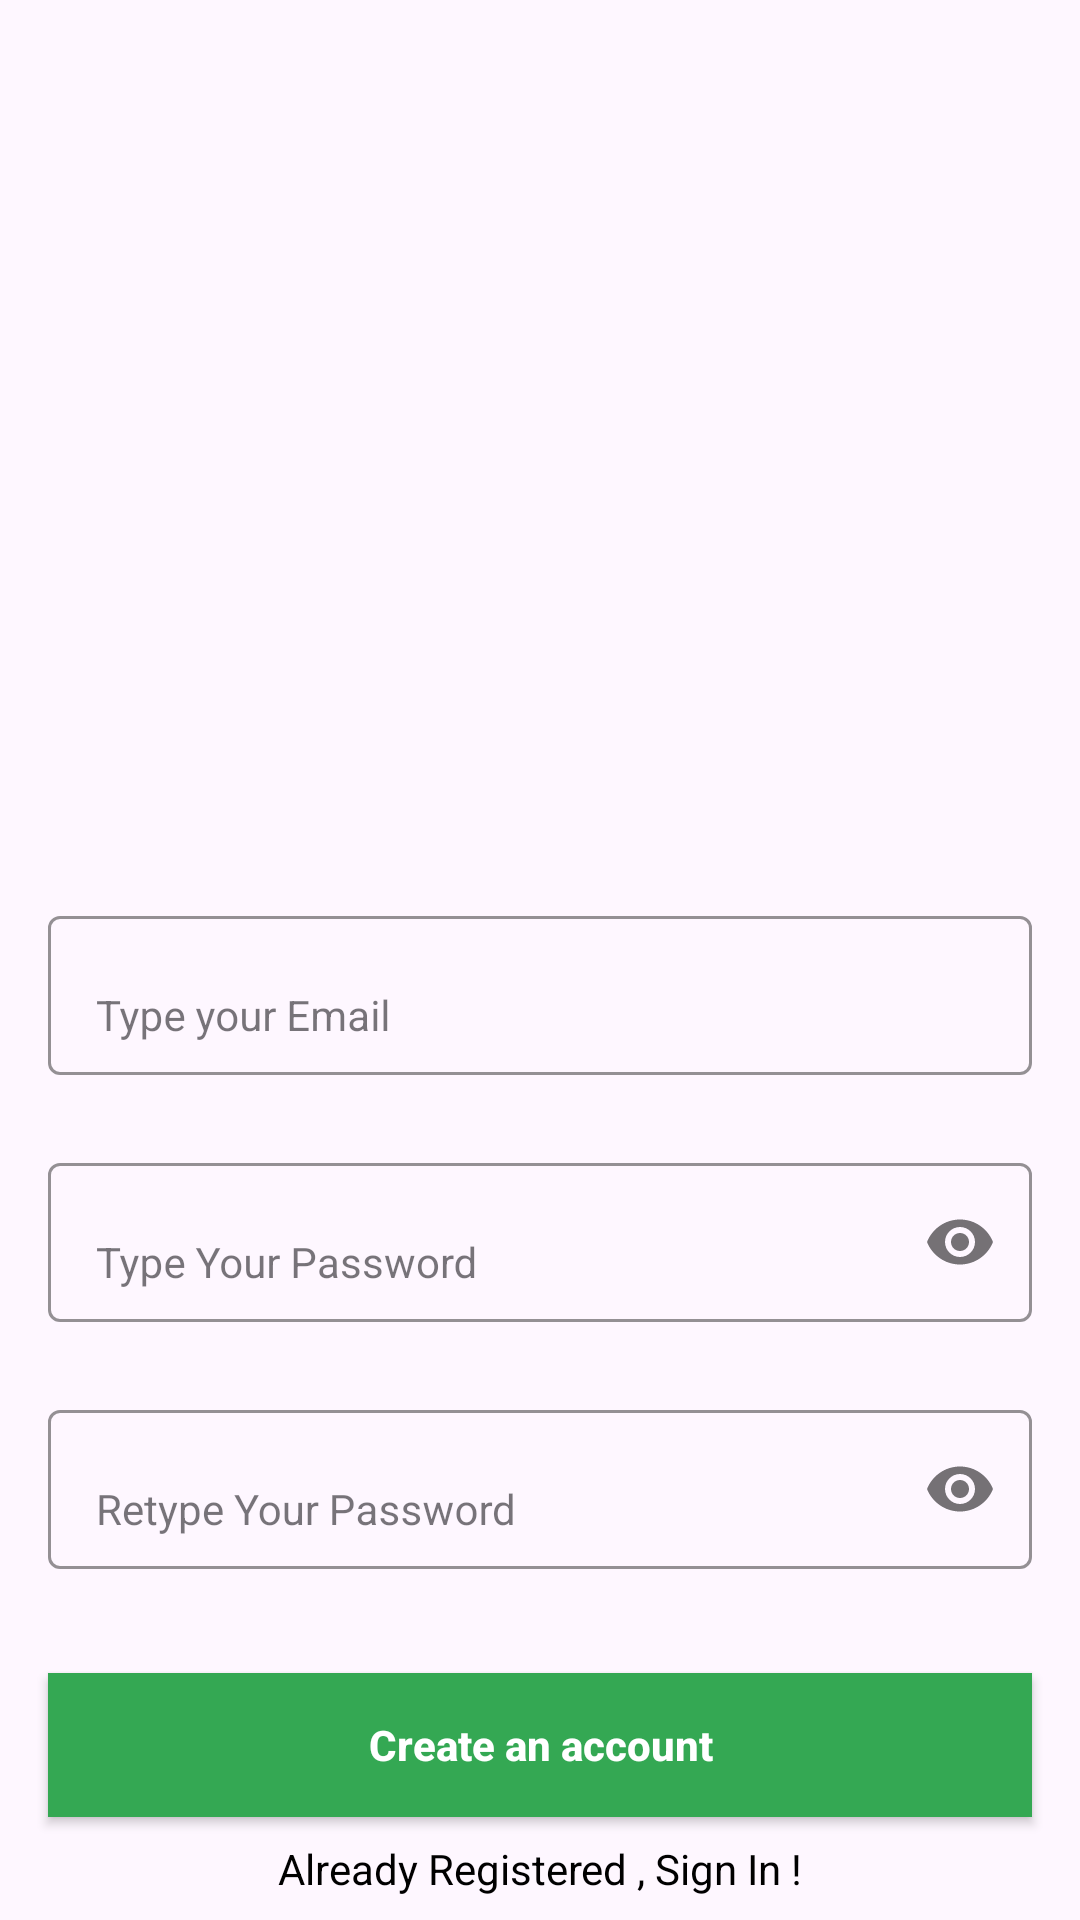

This screen was rendered from an Android layout file. Write that file and the resources it references.
<!-- AndroidManifest.xml: application theme Theme.RecipeBook -->
<!-- res/layout/activity_sign_up.xml -->
<?xml version="1.0" encoding="utf-8"?>
<androidx.constraintlayout.widget.ConstraintLayout xmlns:android="http://schemas.android.com/apk/res/android"
    xmlns:app="http://schemas.android.com/apk/res-auto"
    xmlns:tools="http://schemas.android.com/tools"
    android:layout_width="match_parent"
    android:layout_height="match_parent"
    android:background="@drawable/signup_screen"
    tools:context=".SignUp">


    <com.google.android.material.textfield.TextInputLayout
        android:id="@+id/emailLayout"
        style="@style/LoginTextInputOuterFieldStyle"
        android:layout_width="match_parent"
        android:layout_height="wrap_content"
        android:layout_marginHorizontal="16dp"
        android:layout_marginTop="300dp"
        app:boxStrokeColor="@color/green"
        app:hintTextColor="@color/green"
        app:layout_constraintEnd_toEndOf="parent"
        app:layout_constraintHorizontal_bias="0.5"
        app:layout_constraintStart_toStartOf="parent"
        app:layout_constraintTop_toTopOf="parent">

        <com.google.android.material.textfield.TextInputEditText
            android:id="@+id/emailEt"
            style="@style/LoginTextInputInnerFieldStyle"
            android:layout_width="match_parent"
            android:layout_height="wrap_content"
            android:hint="Type your Email"
            android:inputType="textEmailAddress" />
    </com.google.android.material.textfield.TextInputLayout>

    <com.google.android.material.textfield.TextInputLayout
        android:id="@+id/passwordLayout"
        style="@style/LoginTextInputOuterFieldStyle"
        android:layout_width="match_parent"
        android:layout_height="wrap_content"
        android:layout_marginHorizontal="16dp"
        android:layout_marginTop="24dp"
        app:boxStrokeColor="@color/green"
        app:hintTextColor="@color/green"
        app:layout_constraintEnd_toEndOf="parent"
        app:layout_constraintHorizontal_bias="0.5"
        app:layout_constraintStart_toStartOf="parent"
        app:layout_constraintTop_toBottomOf="@id/emailLayout"
        app:passwordToggleEnabled="true">

        <com.google.android.material.textfield.TextInputEditText
            android:id="@+id/passET"
            style="@style/LoginTextInputInnerFieldStyle"
            android:layout_width="match_parent"
            android:layout_height="wrap_content"
            android:hint="Type Your Password"
            android:inputType="textPassword" />
    </com.google.android.material.textfield.TextInputLayout>

    <com.google.android.material.textfield.TextInputLayout
        android:id="@+id/confirmPasswordLayout"
        style="@style/LoginTextInputOuterFieldStyle"
        android:layout_width="match_parent"
        android:layout_height="wrap_content"
        android:layout_marginHorizontal="16dp"
        android:layout_marginTop="24dp"
        app:boxStrokeColor="@color/green"
        app:hintTextColor="@color/green"
        app:layout_constraintEnd_toEndOf="parent"
        app:layout_constraintHorizontal_bias="0.5"
        app:layout_constraintStart_toStartOf="parent"
        app:layout_constraintTop_toBottomOf="@id/passwordLayout"
        app:passwordToggleEnabled="true">

        <com.google.android.material.textfield.TextInputEditText
            android:id="@+id/confirmPassEt"
            style="@style/LoginTextInputInnerFieldStyle"
            android:layout_width="match_parent"
            android:layout_height="wrap_content"
            android:hint="Retype Your Password"
            android:inputType="textPassword" />
    </com.google.android.material.textfield.TextInputLayout>

    <androidx.appcompat.widget.AppCompatButton
        android:id="@+id/button"
        android:layout_width="0dp"
        android:layout_height="wrap_content"
        android:layout_marginHorizontal="16dp"
        android:background="@color/green"
        android:text="Create an account"
        android:textAllCaps="false"
        android:textColor="@color/white"
        android:textStyle="bold"
        app:layout_constraintBottom_toBottomOf="parent"
        app:layout_constraintEnd_toEndOf="parent"
        app:layout_constraintHorizontal_bias="0.5"
        app:layout_constraintStart_toStartOf="parent"
        app:layout_constraintTop_toBottomOf="@+id/confirmPasswordLayout" />

    <TextView
        android:id="@+id/textView"
        android:layout_width="wrap_content"
        android:layout_height="wrap_content"
        android:text="Already Registered , Sign In !"
        android:textColor="@color/black"
        app:layout_constraintBottom_toBottomOf="parent"
        app:layout_constraintEnd_toEndOf="parent"
        app:layout_constraintHorizontal_bias="0.5"
        app:layout_constraintStart_toStartOf="parent"
        app:layout_constraintTop_toBottomOf="@+id/button" />
</androidx.constraintlayout.widget.ConstraintLayout>
<!-- resources referenced by this layout -->
<resources>
  <color name="black">#FF000000</color>
  <color name="green">#34A853</color>
  <color name="white">#FFFFFFFF</color>
  <style name="LoginTextInputInnerFieldStyle" parent="Widget.MaterialComponents.TextInputLayout.FilledBox">
          <item name="android:layout_width">match_parent</item>
          <item name="android:layout_height">wrap_content</item>
          <item name="android:textColor">@color/black</item>
          <item name="android:textColorHint">@color/black</item>
          <item name="android:maxLines">1</item>
          <item name="android:textSize">14sp</item>
          <item name="android:singleLine">true</item>
      </style>
  <style name="LoginTextInputOuterFieldStyle" parent="Widget.MaterialComponents.TextInputLayout.OutlinedBox">
          <item name="android:layout_width">match_parent</item>
          <item name="android:layout_height">wrap_content</item>
          <item name="android:layout_marginTop">15dp</item>
          <item name="android:layout_marginBottom">15dp</item>
      </style>
  <style name="Theme.RecipeBook" parent="Base.Theme.RecipeBook" />
  <style name="Base.Theme.RecipeBook" parent="Theme.Material3.DayNight.NoActionBar">
          
          
  
          <item name="android:statusBarColor" tools:targetApi="l">@color/green</item>
      </style>
</resources>
